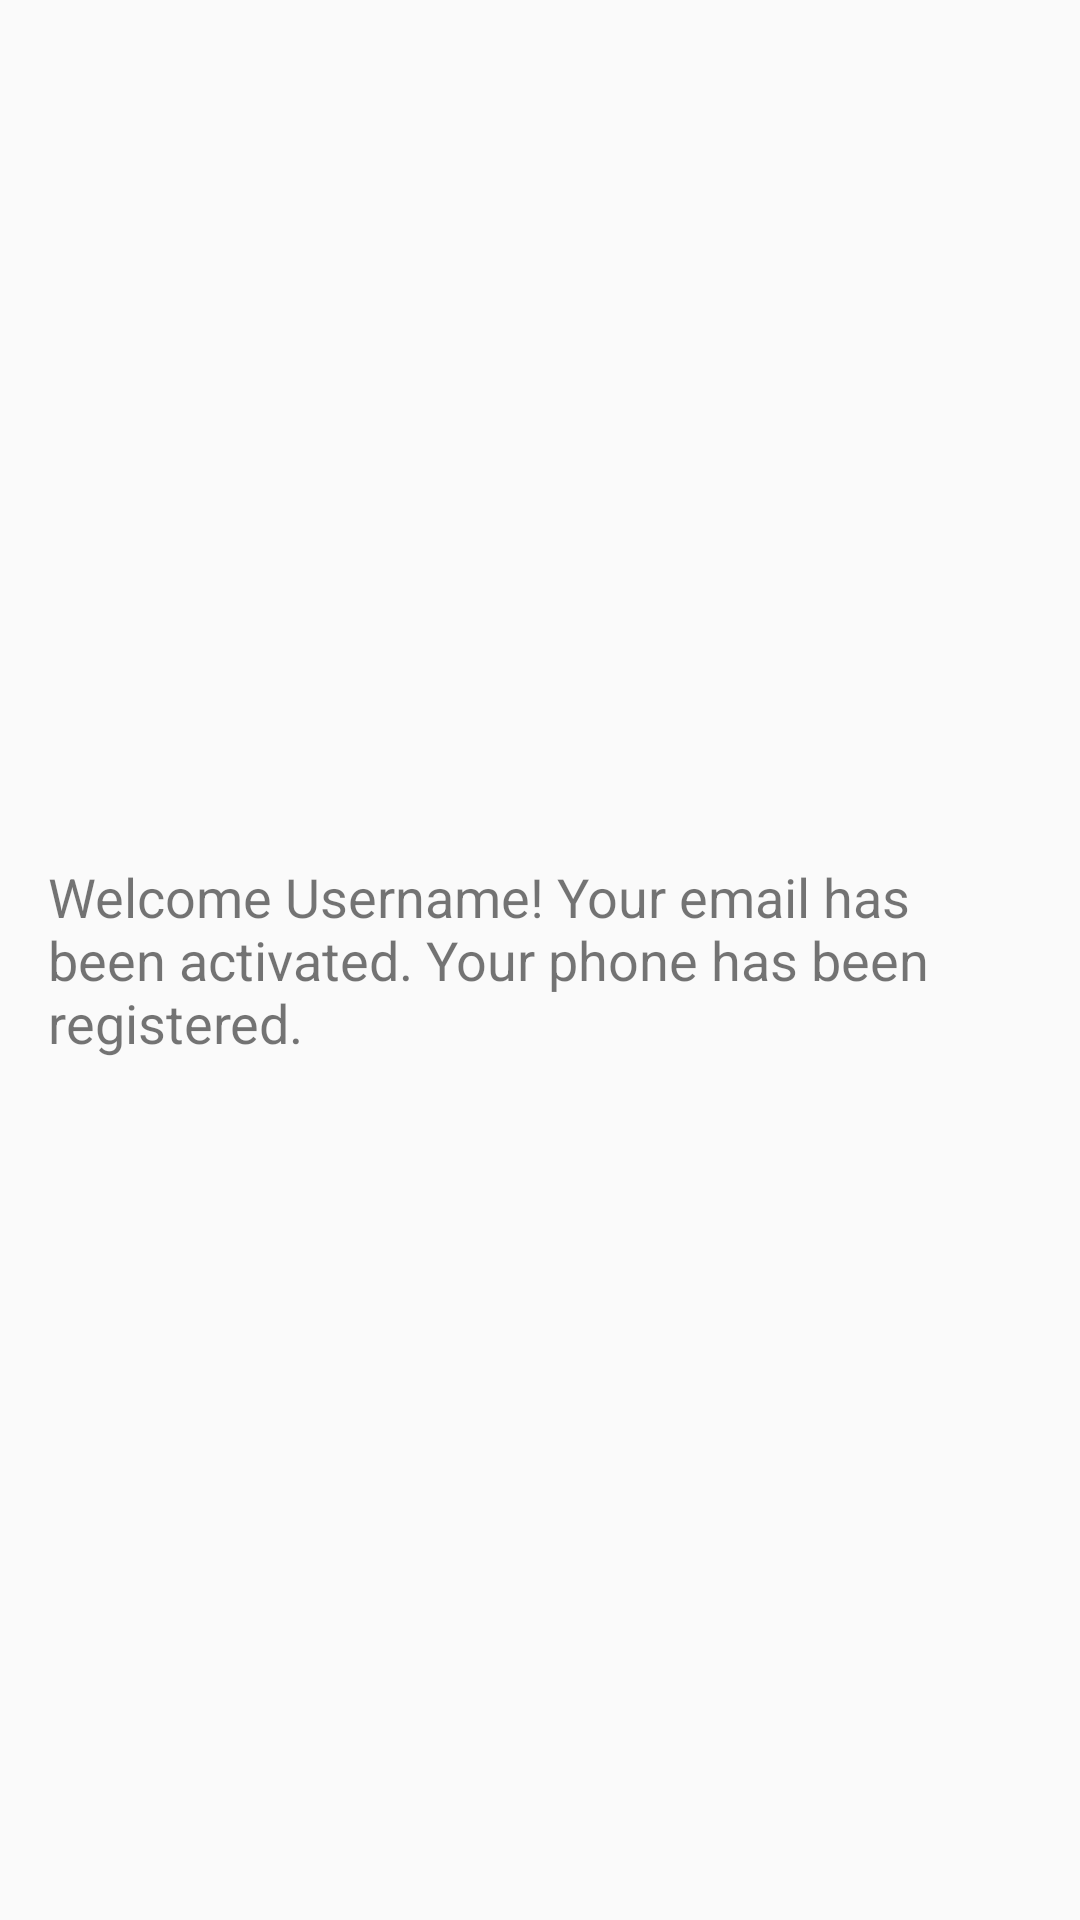

Here is an Android app screen rendered from its layout file. Give the layout XML and the strings, colors and styles it references.
<!-- AndroidManifest.xml: application theme Theme.LoginRegister_ActivityIntent -->
<!-- res/layout/activity_welcome.xml -->
<?xml version="1.0" encoding="utf-8"?>
<RelativeLayout xmlns:android="http://schemas.android.com/apk/res/android"
    xmlns:app="http://schemas.android.com/apk/res-auto"
    xmlns:tools="http://schemas.android.com/tools"
    android:layout_width="match_parent"
    android:layout_height="match_parent"
    android:padding="16dp"
    tools:context=".WelcomeActivity">

    <TextView
        android:id="@+id/txtWelcomeMessage"
        android:layout_width="wrap_content"
        android:layout_height="wrap_content"
        android:layout_centerInParent="true"
        android:text="Welcome Username! Your email has been activated. Your phone has been registered."
        android:textSize="18sp" />

</RelativeLayout>
<!-- resources referenced by this layout -->
<resources>
  <style name="Theme.LoginRegister_ActivityIntent" parent="Base.Theme.LoginRegister_ActivityIntent" />
  <style name="Base.Theme.LoginRegister_ActivityIntent" parent="Theme.Design.Light.NoActionBar">
          
          
      </style>
</resources>
